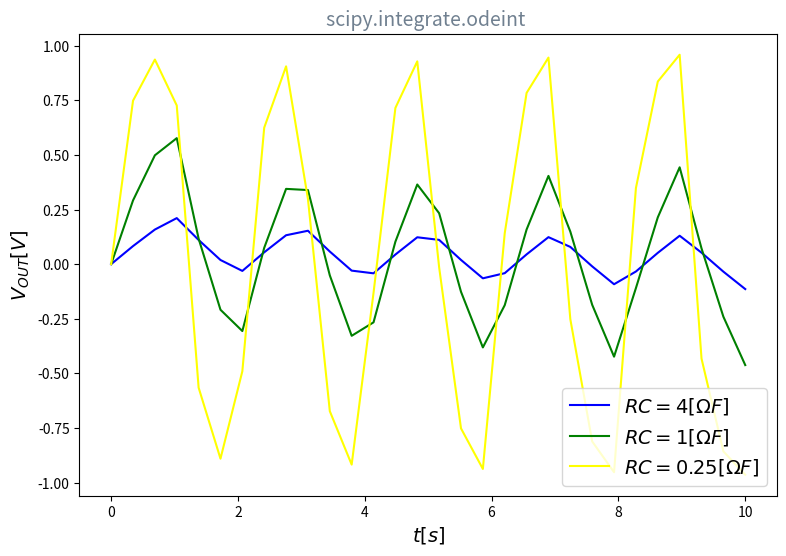

This chart was generated by the following Python code: (Note: this script raises an exception after producing the figure.)
# Import moduli
import pandas as pd
import numpy as np

import matplotlib.pyplot as plt

from scipy import optimize
from scipy import integrate

# array tempi 
time = np.linspace(0, 10, 30)

def vin(t):
    if np.isscalar(t):
        if int(t)%2 == 0:
            return 1
        else:
            return -1
    else:
        v = np.ones(len(time))  
        odd_mask = time.astype(int) %2 != 0
        v[odd_mask] = -1
        return v

# funzione filtro passa basso
def func(x, t, RC):
    return (vin(t) - x)/(RC)


# condizione iniziale
x0 = 0

# Args
ReC1 = 4
ReC2 = 1
ReC3 = 0.25

xx1 = integrate.odeint(func, y0=x0, t=time, args=( ReC1,))
xx2 = integrate.odeint(func, y0=x0, t=time, args=( ReC2,))
xx3 = integrate.odeint(func, y0=x0, t=time, args=( ReC3,))

# Grafico delle soluzioni
fig,ax = plt.subplots(figsize=(9,6))
plt.title('scipy.integrate.odeint ', color='slategray', fontsize=14)
plt.plot(time, xx1, color='blue', label = r'$RC=4 [\Omega F]$')
plt.plot(time, xx2, color='green', label = r'$RC=1 [\Omega F]$' )
plt.plot(time, xx3, color='yellow', label = r'$RC=0.25 [\Omega F]$')
plt.xlabel('$t [s]$', fontsize=14)
plt.ylabel(r'$V_{OUT} [V]$', fontsize=14)
plt.legend(loc='lower right', fontsize=14)
plt.show()

# Dataframe
d = {
    't': time,
    'Vin(t)': vin(time),
    'Vout1(t)': xx1,
    'Vout2(t)': xx2,
    'Vout3(t)': xx3
}

# Creazione del DataFrame
df = pd.DataFrame(data=d)

# Visualizzazione del DataFrame (opzionale)
print(df)

# Salvataggio del DataFrame in formato CSV
df.to_csv('output.csv', index=False)
